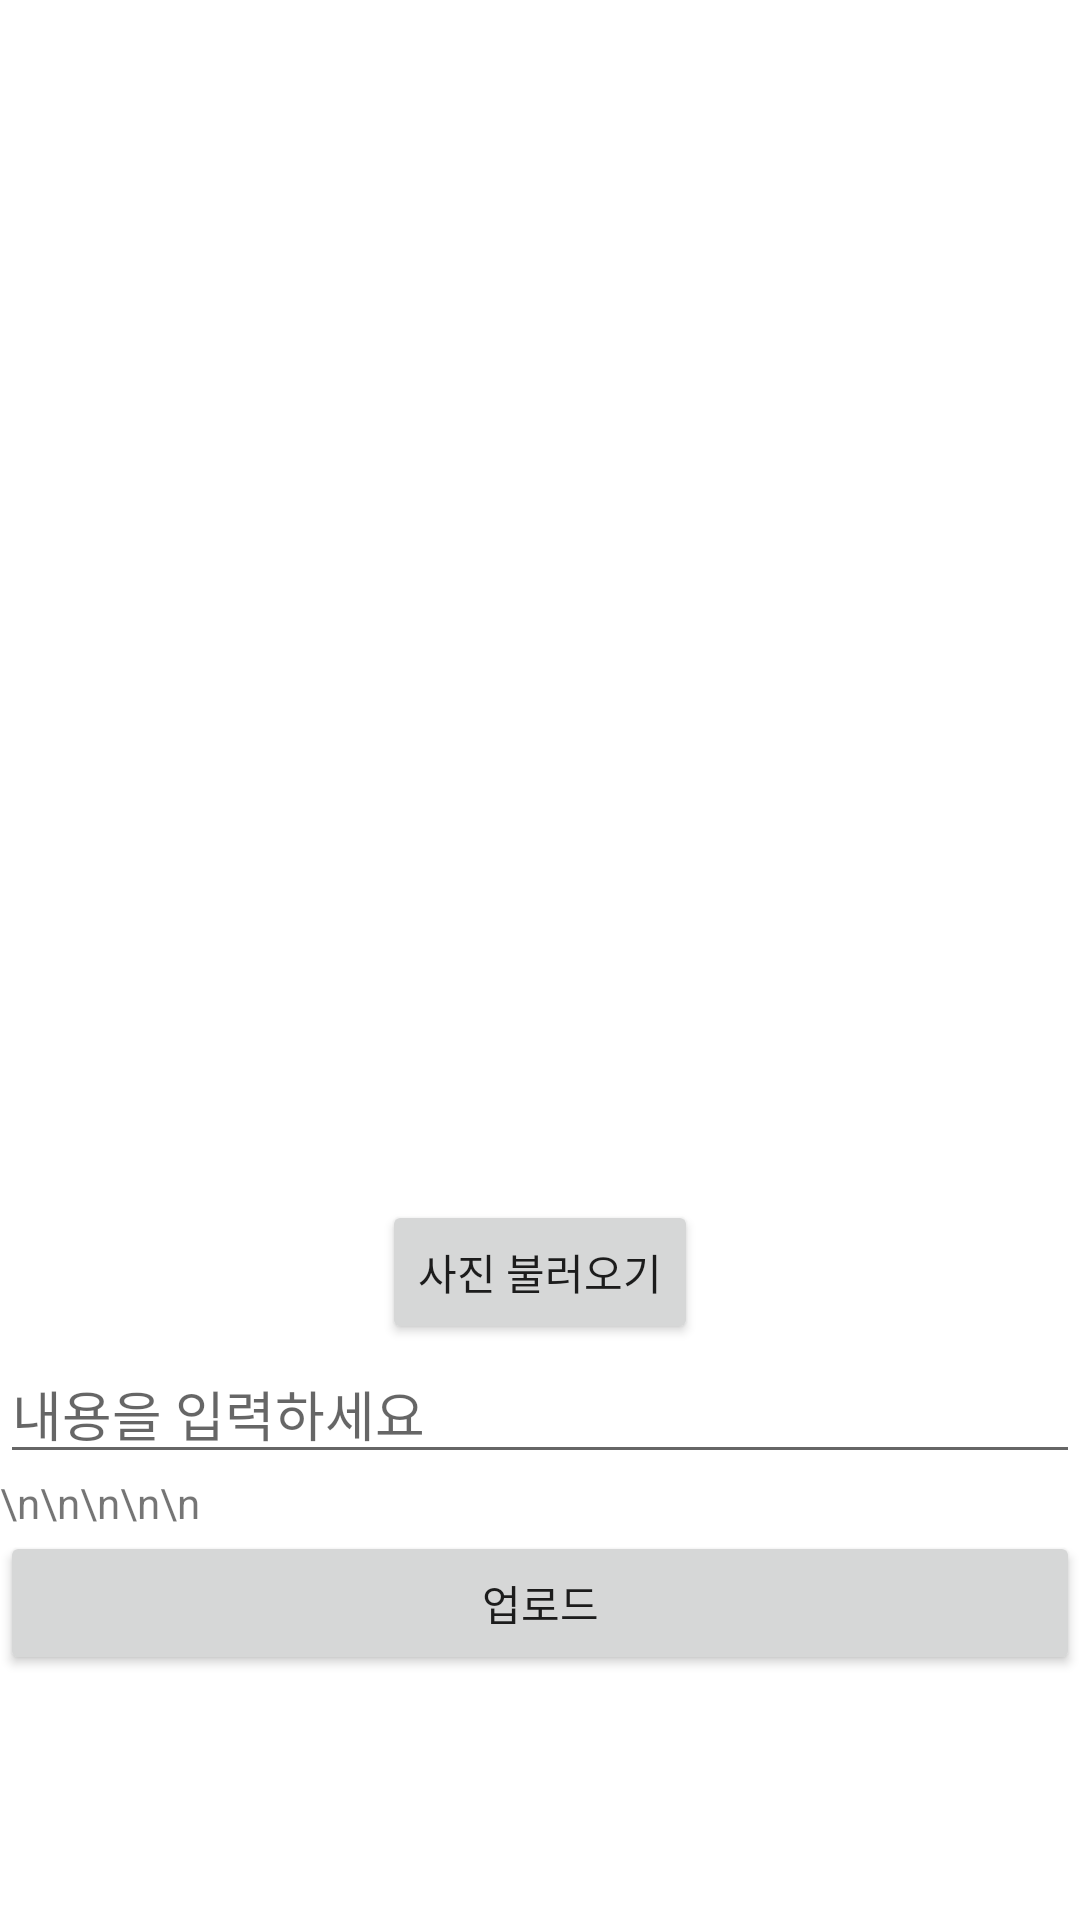

Produce the Android XML layout that renders to this screen, including the resource entries it uses.
<!-- AndroidManifest.xml: application theme Theme.FinalChat -->
<!-- res/layout/fragment_post.xml -->
<?xml version="1.0" encoding="utf-8"?>
<LinearLayout
    xmlns:android="http://schemas.android.com/apk/res/android"
    xmlns:app="http://schemas.android.com/apk/res-auto"
    xmlns:tools="http://schemas.android.com/tools"
    android:layout_width="match_parent"
    android:layout_height="match_parent"
    android:orientation="vertical"
    tools:context=".fragment.PostFragment">

    <ImageView
        android:id="@+id/imgview"
        android:layout_width="match_parent"
        android:layout_height="400dp"/>
    <Button
        android:id="@+id/call_img_btn"
        android:layout_width="wrap_content"
        android:layout_height="wrap_content"
        android:layout_gravity="center"
        android:text="사진 불러오기"/>

    <EditText
        android:id="@+id/post_text"
        android:layout_width="match_parent"
        android:layout_height="wrap_content"
        android:hint="내용을 입력하세요"/>

    <TextView
        android:layout_width="wrap_content"
        android:layout_height="wrap_content"
        android:text="\n\n\n\n\n"/>

    <Button
        android:id="@+id/upload_btn"
        android:layout_width="match_parent"
        android:layout_height="wrap_content"
        android:text="업로드"/>

</LinearLayout>
<!-- resources referenced by this layout -->
<resources>
  <style name="Theme.FinalChat" parent="Theme.MaterialComponents.DayNight.DarkActionBar">
          
          <item name="colorPrimary">@color/purple_500</item>
          <item name="colorPrimaryVariant">@color/purple_700</item>
          <item name="colorOnPrimary">@color/white</item>
          
          <item name="colorSecondary">@color/teal_200</item>
          <item name="colorSecondaryVariant">@color/teal_700</item>
          <item name="colorOnSecondary">@color/black</item>
          
          <item name="android:statusBarColor">?attr/colorPrimaryVariant</item>
          
      </style>
  <!-- not gathered from this repository: default colours our renderer supplied (Android Studio template values) -->
  <color name="purple_500">#FF6200EE</color>
  <color name="purple_700">#FF3700B3</color>
  <color name="teal_200">#FF03DAC5</color>
  <color name="teal_700">#FF018786</color>
  <color name="black">#FF000000</color>
  <color name="white">#FFFFFFFF</color>
</resources>
